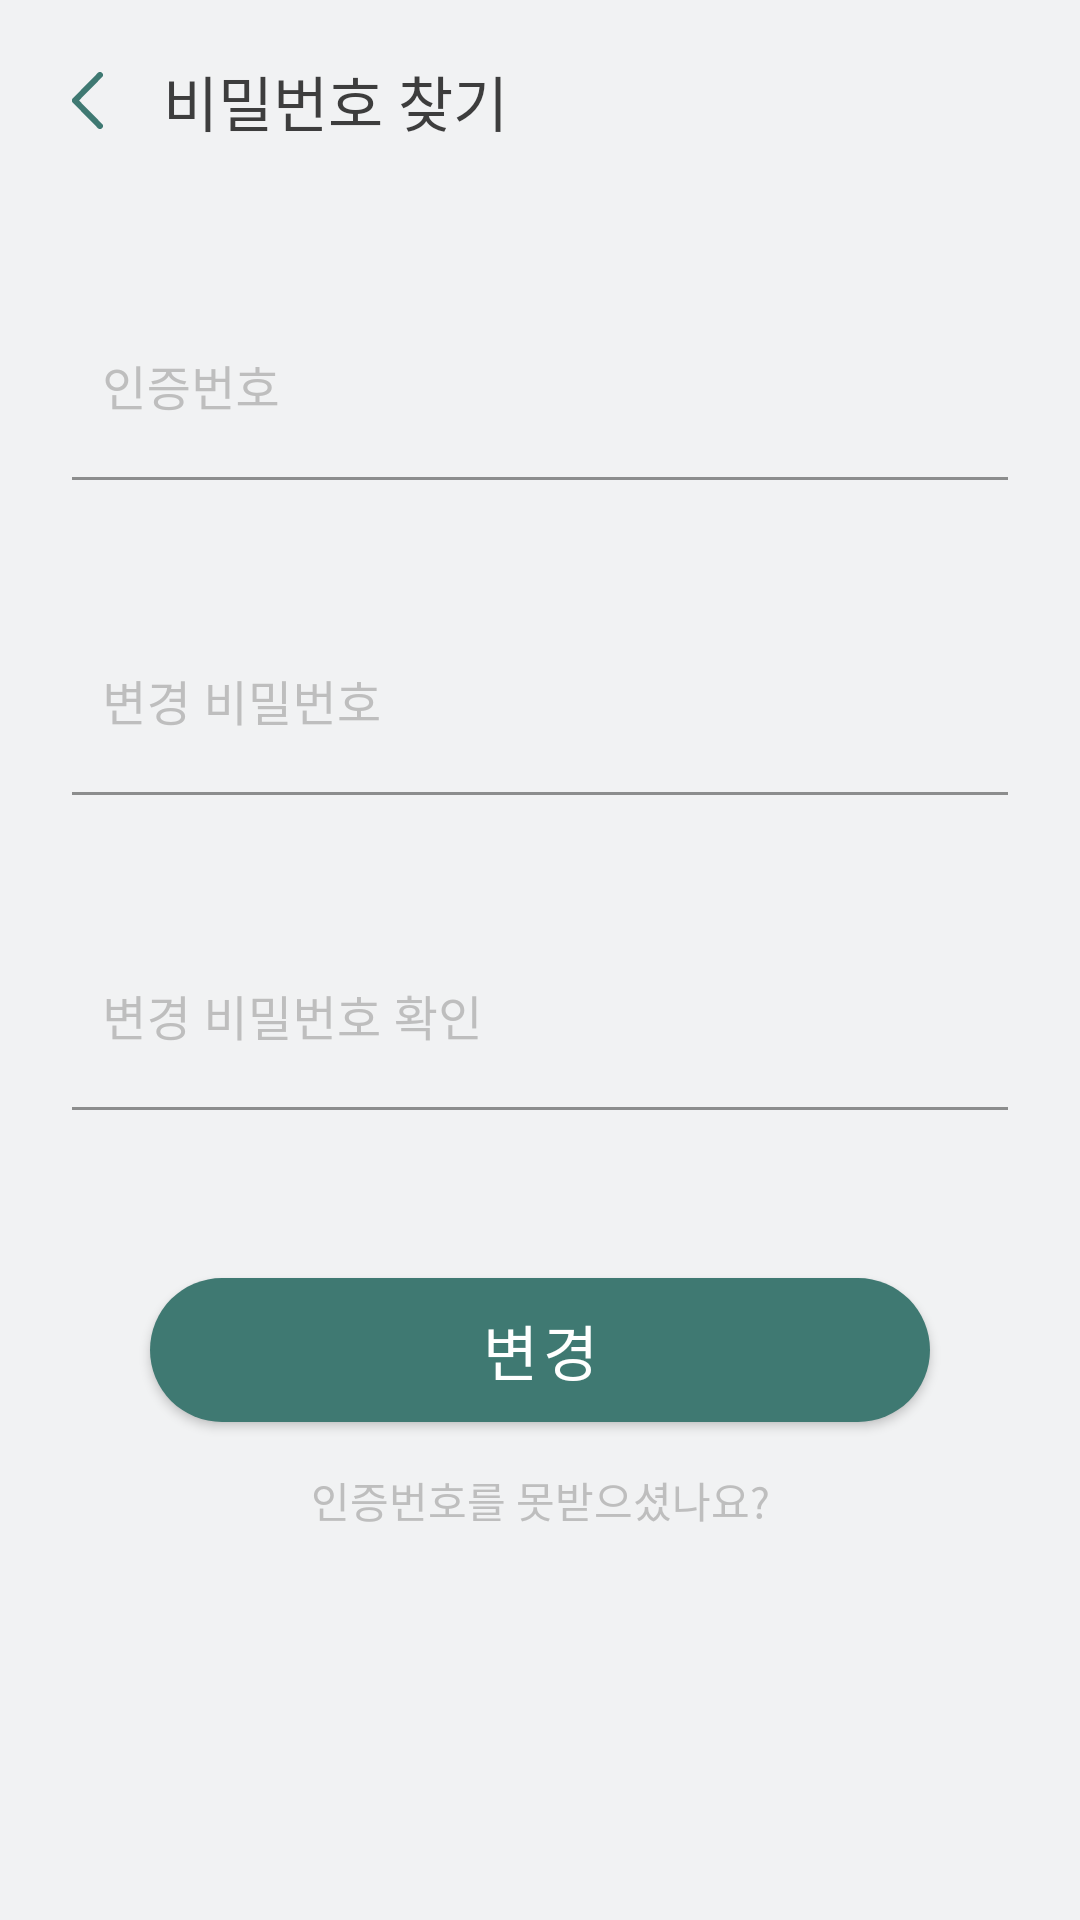

Layout XML and referenced resources for this Android screen:
<!-- AndroidManifest.xml: application theme Theme.Mobile_Contentsapp -->
<!-- res/layout/activity_find_password2.xml -->
<?xml version="1.0" encoding="utf-8"?>
<androidx.constraintlayout.widget.ConstraintLayout xmlns:android="http://schemas.android.com/apk/res/android"
    android:layout_width="match_parent"
    android:layout_height="match_parent"
    android:background="@color/background"
    xmlns:app="http://schemas.android.com/apk/res-auto">

    <ImageButton
        android:id="@+id/find_pass_back1"
        android:layout_width="wrap_content"
        android:layout_height="wrap_content"
        android:layout_margin="24dp"
        android:background="#00000000"
        android:src="@drawable/ic_back"
        app:layout_constraintTop_toTopOf="parent"
        app:layout_constraintLeft_toLeftOf="parent"/>

    <TextView
        android:id="@+id/find_pass_title"
        android:layout_width="wrap_content"
        android:layout_height="wrap_content"
        android:layout_marginLeft="20dp"
        android:text="비밀번호 찾기"
        android:textSize="20sp"
        android:textColor="@color/black"
        android:fontFamily="@font/notosanskrm"
        app:layout_constraintTop_toTopOf="@id/find_pass_back1"
        app:layout_constraintLeft_toRightOf="@id/find_pass_back1"
        app:layout_constraintBottom_toBottomOf="@id/find_pass_back1"/>


    <com.google.android.material.textfield.TextInputLayout
        android:id="@+id/number_inputbox"
        android:layout_width="match_parent"
        android:layout_height="wrap_content"
        android:layout_marginTop="100dp"
        android:layout_marginRight="24dp"
        android:layout_marginLeft="24dp"
        android:fontFamily="@font/notosanskrb"
        app:hintTextColor="#3F7972"
        android:textColorHint="#BEBEBE"
        app:layout_constraintTop_toTopOf="parent">

        <com.google.android.material.textfield.TextInputEditText
            android:id="@+id/number_edit"
            android:layout_width="match_parent"
            android:layout_height="60dp"
            android:background="#00000000"
            android:fontFamily="@font/notosanskrr"
            android:includeFontPadding="false"
            android:hint="인증번호"
            android:paddingStart="10dp"
            android:textColor="#3d3d3d"
            android:textSize="16sp"
            android:inputType="number"/>
    </com.google.android.material.textfield.TextInputLayout>

    <com.google.android.material.textfield.TextInputLayout
        android:id="@+id/password_inputbox"
        android:layout_width="match_parent"
        android:layout_height="wrap_content"
        android:layout_marginTop="45dp"
        android:layout_marginRight="24dp"
        android:layout_marginLeft="24dp"
        android:fontFamily="@font/notosanskrb"
        app:hintTextColor="#3F7972"
        android:textColorHint="#BEBEBE"
        app:layout_constraintTop_toBottomOf="@id/number_inputbox">

        <com.google.android.material.textfield.TextInputEditText
            android:id="@+id/password_edit"
            android:layout_width="match_parent"
            android:layout_height="60dp"
            android:background="#00000000"
            android:fontFamily="@font/notosanskrr"
            android:includeFontPadding="false"
            android:hint="변경 비밀번호"
            android:paddingStart="10dp"
            android:textColor="#3d3d3d"
            android:textSize="16sp"
            android:inputType="textPassword"/>
    </com.google.android.material.textfield.TextInputLayout>

    <com.google.android.material.textfield.TextInputLayout
        android:id="@+id/password_confirm_inputbox"
        android:layout_width="match_parent"
        android:layout_height="wrap_content"
        android:layout_marginTop="45dp"
        android:layout_marginRight="24dp"
        android:layout_marginLeft="24dp"
        android:fontFamily="@font/notosanskrb"
        app:hintTextColor="#3F7972"
        android:textColorHint="#BEBEBE"
        app:layout_constraintTop_toBottomOf="@id/password_inputbox">

        <com.google.android.material.textfield.TextInputEditText
            android:id="@+id/password_confirm_edit"
            android:layout_width="match_parent"
            android:layout_height="60dp"
            android:background="#00000000"
            android:fontFamily="@font/notosanskrr"
            android:includeFontPadding="false"
            android:hint="변경 비밀번호 확인"
            android:paddingStart="10dp"
            android:textColor="#3d3d3d"
            android:textSize="16sp"
            android:inputType="textPassword"/>
    </com.google.android.material.textfield.TextInputLayout>

    <com.google.android.material.button.MaterialButton
        android:id="@+id/change_btn"
        android:layout_width="match_parent"
        android:layout_height="60dp"
        android:layout_margin="50dp"
        app:cornerRadius="30dp"
        android:text="변경"
        android:textSize="20sp"
        app:layout_constraintTop_toBottomOf="@id/password_confirm_inputbox"/>

    <TextView
        android:id="@+id/verify_repost"
        android:layout_width="wrap_content"
        android:layout_height="40dp"
        android:gravity="center"
        android:text="인증번호를 못받으셨나요?"
        android:textSize="14sp"
        android:textColor="#BEBEBE"
        app:layout_constraintTop_toBottomOf="@id/change_btn"
        app:layout_constraintRight_toRightOf="parent"
        app:layout_constraintLeft_toLeftOf="parent"/>
</androidx.constraintlayout.widget.ConstraintLayout>
<!-- resources referenced by this layout -->
<resources>
  <color name="background">#f1f2f3</color>
  <color name="black">#3d3d3d</color>
  <!-- drawable ic_back (drawable) -->
  <vector xmlns:android="http://schemas.android.com/apk/res/android"
      android:width="10.48dp"
      android:height="18.96dp"
      android:viewportWidth="10.48"
      android:viewportHeight="18.96">
    <path
        android:pathData="M8.74,18.67l-8.48,-8.48a1,1 0,0 1,0 -1.42l8.48,-8.48a1,1 0,0 1,1.42 0h0a1,1 0,0 1,0 1.42l-7.67,7.66a0.16,0.16 0,0 0,0 0.22h0l7.67,7.66a1,1 0,0 1,0 1.42h0A1,1 0,0 1,8.74 18.67Z"
        android:fillColor="#3f7972"/>
  </vector>
  <style name="Theme.Mobile_Contentsapp" parent="Theme.MaterialComponents.Light.NoActionBar">
          
          <item name="colorPrimary">@color/purple_500</item>
          <item name="colorPrimaryVariant">@color/purple_700</item>
          <item name="colorOnPrimary">@color/white</item>
          
          <item name="colorSecondary">@color/teal_200</item>
          <item name="colorSecondaryVariant">@color/teal_700</item>
          <item name="colorOnSecondary">@color/black</item>
          
          <item name="android:statusBarColor" tools:targetApi="l">?attr/colorPrimaryVariant</item>
          
      </style>
  <color name="purple_500">#3F7972</color>
  <color name="purple_700">#3F7972</color>
  <color name="white">#FFFFFFFF</color>
  <color name="teal_200">#FF03DAC5</color>
  <color name="teal_700">#FF018786</color>
</resources>
